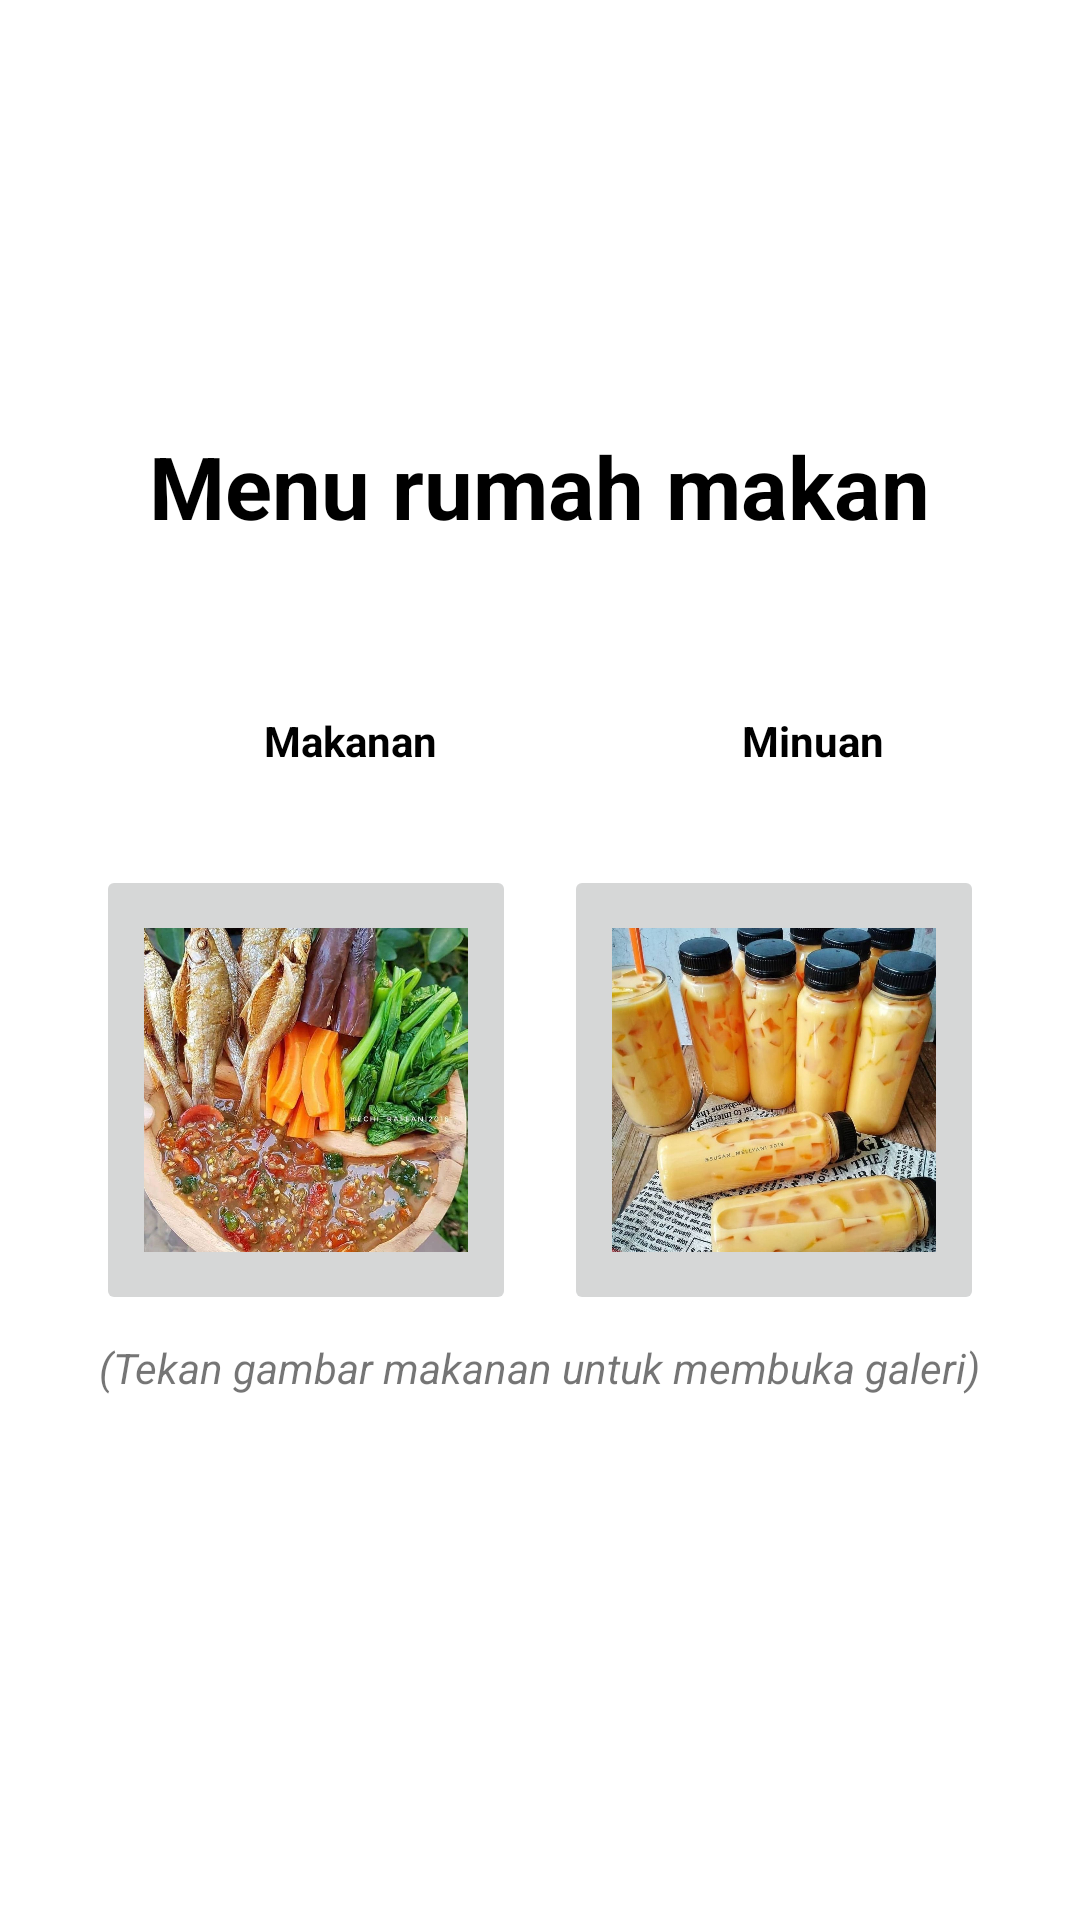

Android layout source for this screen:
<!-- AndroidManifest.xml: application theme Theme.MenuRumahMakan -->
<!-- res/layout/activity_main.xml -->
<?xml version="1.0" encoding="utf-8"?>
<LinearLayout
    xmlns:android="http://schemas.android.com/apk/res/android"
    xmlns:app="http://schemas.android.com/apk/res-auto"
    xmlns:tools="http://schemas.android.com/tools"
    android:layout_width="match_parent"
    android:layout_height="match_parent"
    android:orientation="vertical"
    android:gravity="center"
    android:padding="24dp"
    tools:context=".MainActivity">

    <TextView
        android:layout_width="wrap_content"
        android:layout_height="wrap_content"
        android:layout_marginBottom="32dp"
        android:text="Menu rumah makan"
        android:textColor="@color/black"
        android:textSize="29sp"
        android:textStyle="bold" />

    <LinearLayout
        android:layout_width="match_parent"
        android:layout_height="wrap_content"
        android:orientation="horizontal">

        <TextView
            android:layout_width="0dp"
            android:layout_height="wrap_content"
            android:layout_margin="8dp"
            android:layout_weight="1"
            android:padding="16dp"
            android:scaleType="fitCenter"
            android:text="            Makanan"
            android:textColor="@color/black"
            android:textStyle="bold" />

        <TextView
            android:layout_width="0dp"
            android:layout_height="wrap_content"
            android:layout_margin="8dp"
            android:layout_weight="1"
            android:padding="16dp"
            android:scaleType="fitCenter"
            android:text="             Minuan"
            android:textColor="@color/black"
            android:textStyle="bold" />


    </LinearLayout>

    <LinearLayout
        android:layout_width="match_parent"
        android:layout_height="wrap_content"
        android:orientation="horizontal">

        <ImageButton
            android:id="@+id/btn_buka_makanan"
            android:layout_width="0dp"
            android:layout_height="150dp"
            android:layout_margin="8dp"
            android:layout_weight="1"
            android:padding="16dp"
            android:scaleType="fitCenter"
            android:src="@drawable/sambal_terasa" />

        <ImageButton
            android:id="@+id/btn_buka_minuman"
            android:layout_width="0dp"
            android:layout_height="150dp"
            android:layout_margin="8dp"
            android:layout_weight="1"
            android:padding="16dp"
            android:scaleType="fitCenter"
            android:src="@drawable/minuman1" />
    </LinearLayout>

    <TextView
        android:layout_width="wrap_content"
        android:layout_height="wrap_content"
        android:layout_marginBottom="32dp"
        android:text="(Tekan gambar makanan untuk membuka galeri)"
        android:textStyle="italic" />

</LinearLayout>
<!-- resources referenced by this layout -->
<resources>
  <!-- drawable minuman1: jpg bitmap (drawable, 156117 bytes) -->
  <!-- drawable sambal_terasa: jpg bitmap (drawable, 218974 bytes) -->
  <style name="Theme.MenuRumahMakan" parent="Theme.MaterialComponents.DayNight.DarkActionBar">
          
          <item name="colorPrimary">@color/purple_500</item>
          <item name="colorPrimaryVariant">@color/purple_700</item>
          <item name="colorOnPrimary">@color/white</item>
          
          <item name="colorSecondary">@color/teal_200</item>
          <item name="colorSecondaryVariant">@color/teal_700</item>
          <item name="colorOnSecondary">@color/black</item>
          
          <item name="android:statusBarColor" tools:targetApi="l">?attr/colorPrimaryVariant</item>
          
      </style>
  <!-- not gathered from this repository: default colours our renderer supplied (Android Studio template values) -->
  <color name="purple_500">#FF6200EE</color>
  <color name="purple_700">#FF3700B3</color>
  <color name="teal_200">#FF03DAC5</color>
  <color name="teal_700">#FF018786</color>
  <color name="black">#FF000000</color>
  <color name="white">#FFFFFFFF</color>
</resources>
